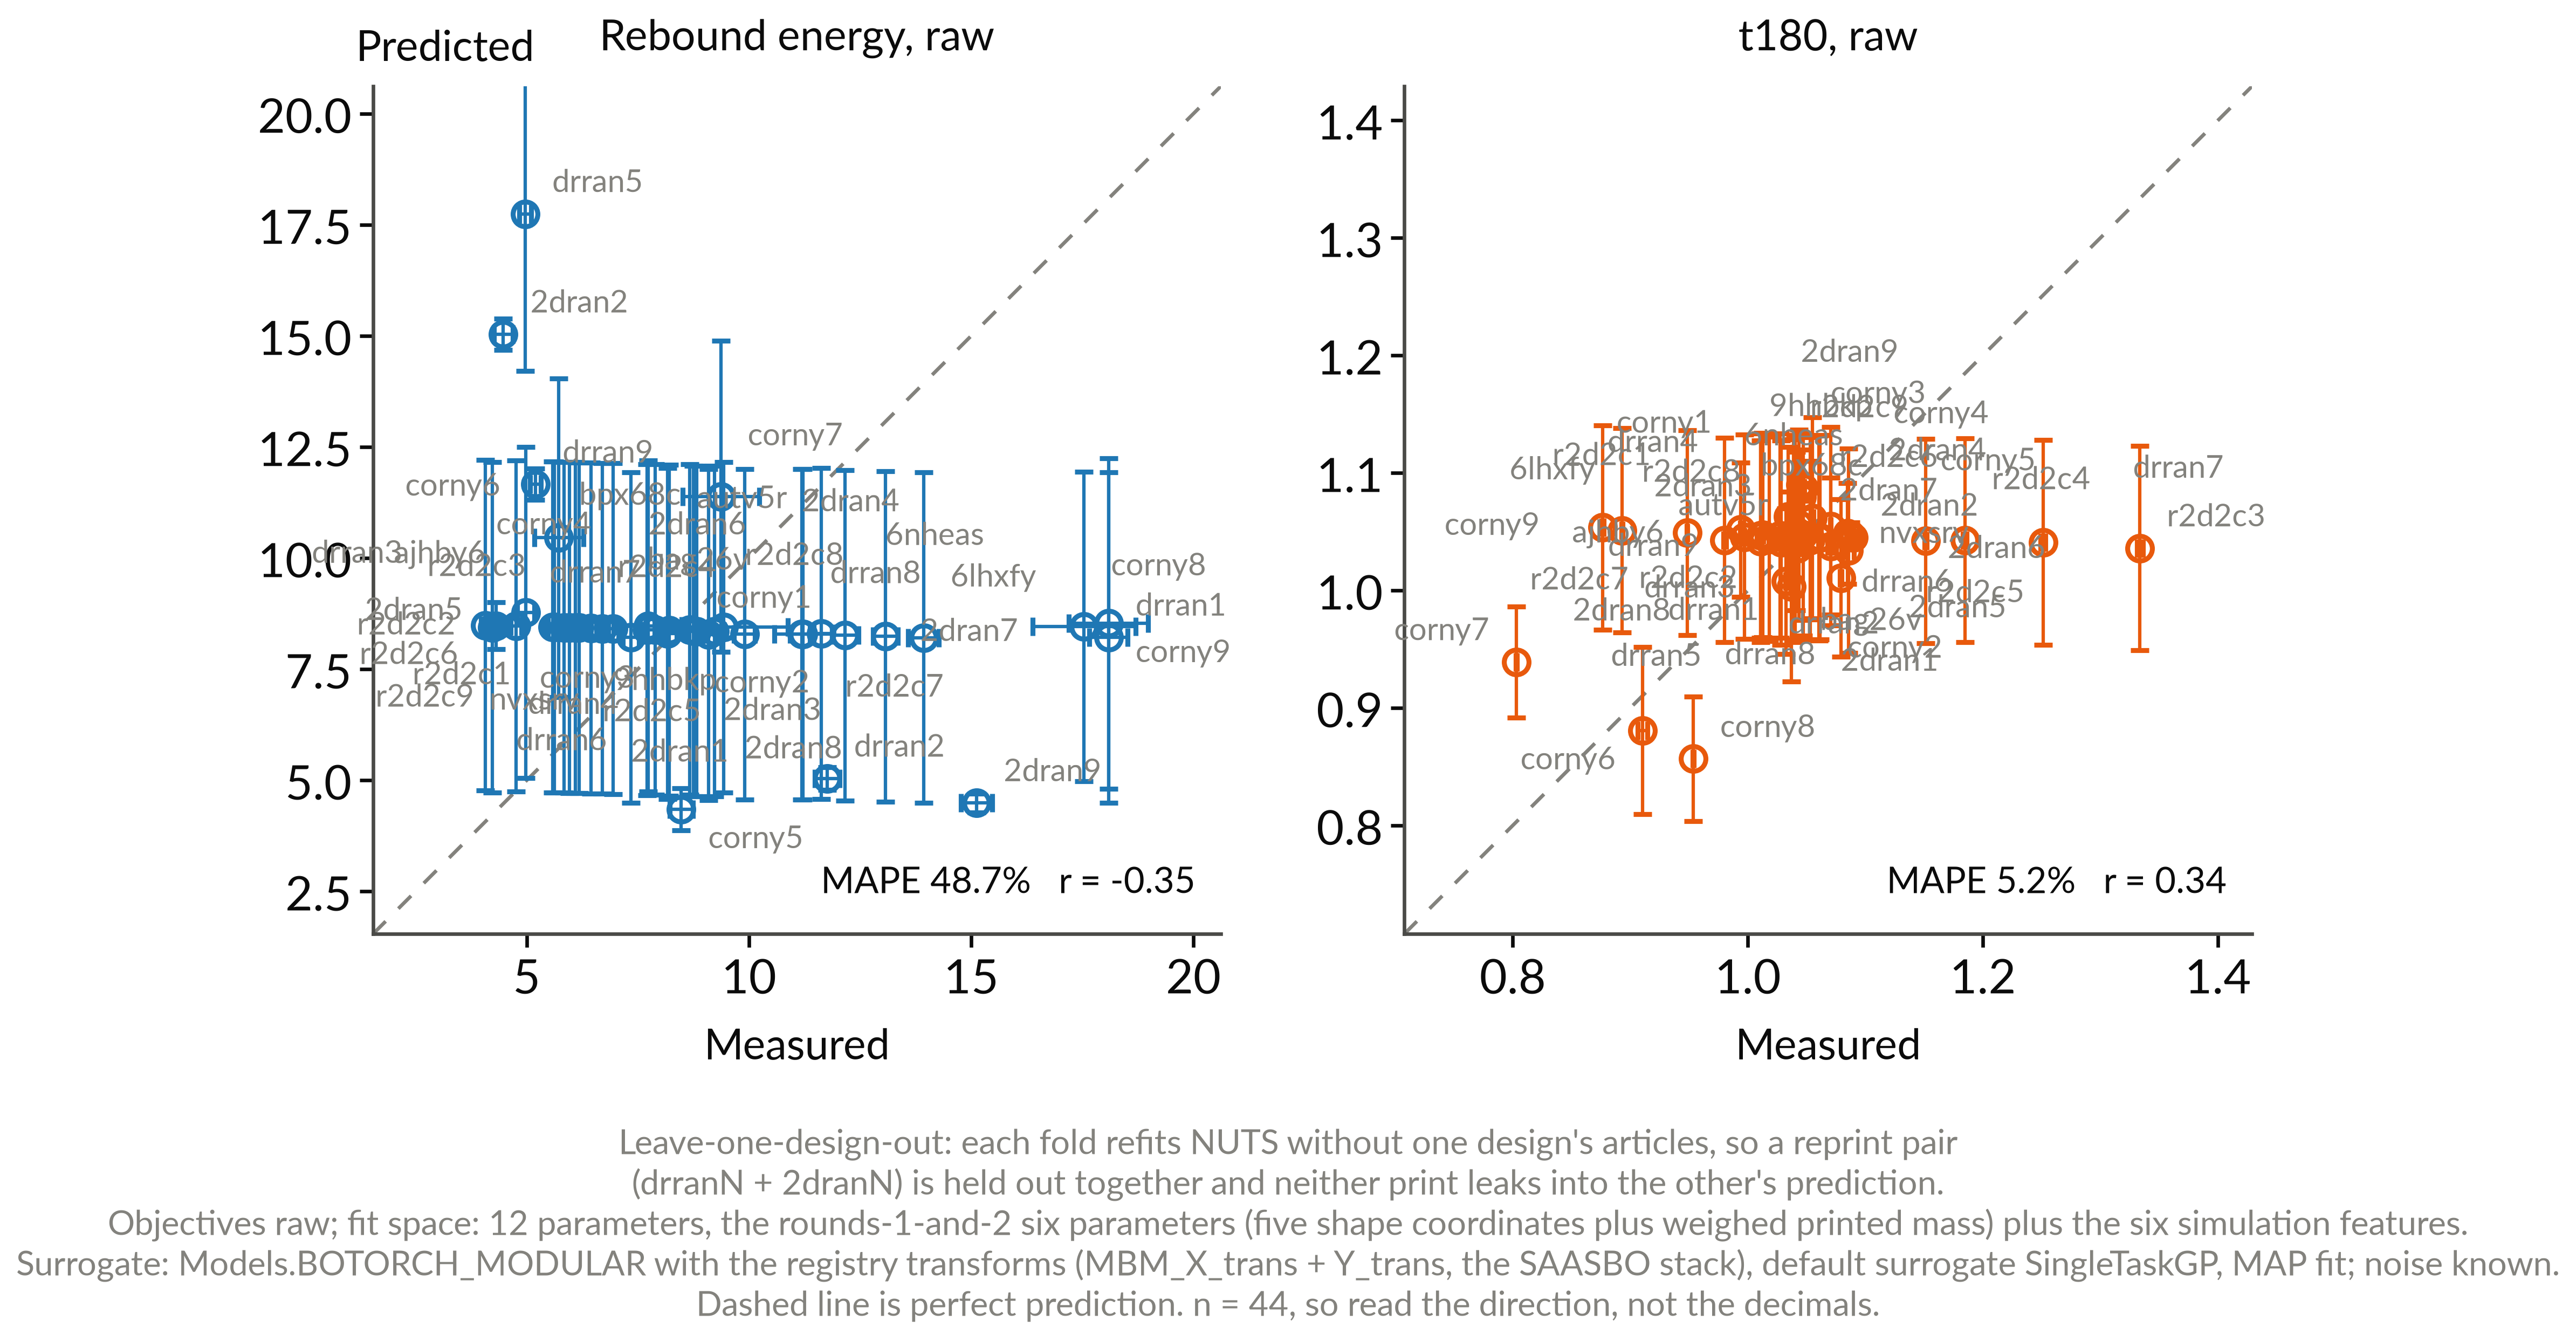

The data file committed next to this chart (first rows):
arm_name, print_id, metric, observed, observed_sem, predicted, predicted_sem
0_0, 6lhxfy, e_reb_mJ, 13.93, 0.3453, 8.212, 3.721
0_0, 6lhxfy, t180, 0.8931, 0.0004135, 1.051, 0.08707
10_0, r2d2c3, e_reb_mJ, 5.592, 0.1382, 8.449, 3.721
10_0, r2d2c3, t180, 1.334, 0.002544, 1.036, 0.08706
11_0, r2d2c4, e_reb_mJ, 6.443, 0.1528, 8.425, 3.721
11_0, r2d2c4, t180, 1.185, 0.001655, 1.043, 0.08664
12_0, r2d2c5, e_reb_mJ, 6.706, 0.1318, 8.417, 3.721
12_0, r2d2c5, t180, 1.152, 0.0008682, 1.042, 0.08707
13_0, r2d2c6, e_reb_mJ, 4.066, 0.0983, 8.49, 3.721
13_0, r2d2c6, t180, 1.055, 0.0009235, 1.062, 0.08562
14_0, r2d2c7, e_reb_mJ, 12.17, 0.3006, 8.262, 3.721
14_0, r2d2c7, t180, 0.9484, 0.0001817, 1.049, 0.08707
15_0, r2d2c8, e_reb_mJ, 7.893, 0.1818, 8.394, 3.721
15_0, r2d2c8, t180, 1.07, 0.002474, 1.038, 0.05815
16_0, r2d2c9, e_reb_mJ, 5.841, 0.1492, 8.442, 3.721
16_0, r2d2c9, t180, 1.053, 0.0007686, 1.043, 0.0676
17_0, drran1, e_reb_mJ, 18.09, 0.4297, 8.215, 3.721
17_0, drran1, t180, 1.033, 0.0003689, 1.008, 0.06205
26_0, 2dran1, e_reb_mJ, 7.344, 0.1781, 8.215, 3.721
26_0, 2dran1, t180, 1.079, 0.0008096, 1.011, 0.06712
18_0, drran2, e_reb_mJ, 11.76, 0.2796, 5.042, 0.2511
18_0, drran2, t180, 1.035, 0.0001443, 1.042, 0.005098
27_0, 2dran2, e_reb_mJ, 4.476, 0.2131, 15.04, 0.3528
27_0, 2dran2, t180, 1.09, 0.00131, 1.045, 0.0006288
19_0, drran3, e_reb_mJ, 4.232, 0.1102, 8.442, 3.721
19_0, drran3, t180, 1.039, 0.0002573, 1.042, 0.08608
28_0, 2dran3, e_reb_mJ, 9.429, 1.442, 8.443, 3.721
28_0, 2dran3, t180, 1.053, 0.0007717, 1.044, 0.08617
1_0, 6nheas, e_reb_mJ, 13.07, 0.2751, 8.237, 3.721
1_0, 6nheas, t180, 0.997, 0.0003192, 1.046, 0.08692
20_0, drran4, e_reb_mJ, 9.096, 0.209, 8.278, 3.721
20_0, drran4, t180, 1.034, 0.0003728, 1.063, 0.05931
29_0, 2dran4, e_reb_mJ, 11.19, 0.2673, 8.287, 3.721
29_0, 2dran4, t180, 1.043, 0.000578, 1.056, 0.08113
21_0, drran5, e_reb_mJ, 4.968, 0.137, 17.75, 3.531
21_0, drran5, t180, 1.037, 0.0005263, 1.003, 0.08079
30_0, 2dran5, e_reb_mJ, 4.977, 0.192, 8.774, 3.721
30_0, 2dran5, t180, 1.06, 0.0003077, 1.045, 0.08706
22_0, drran6, e_reb_mJ, 4.766, 0.1201, 8.472, 3.721
22_0, drran6, t180, 1.047, 0.0008848, 1.047, 0.08589
31_0, 2dran6, e_reb_mJ, 7.738, 0.7489, 8.474, 3.721
31_0, 2dran6, t180, 1.086, 0.004372, 1.034, 0.08694
23_0, drran7, e_reb_mJ, 8.171, 0.2015, 8.301, 3.721
23_0, drran7, t180, 1.251, 0.002149, 1.041, 0.08706
32_0, 2dran7, e_reb_mJ, 11.63, 0.2632, 8.301, 3.721
32_0, 2dran7, t180, 1.029, 0.0003604, 1.041, 0.08706
24_0, drran8, e_reb_mJ, 11.22, 0.6462, 8.288, 3.721
24_0, drran8, t180, 0.9804, 0.001136, 1.043, 0.08691
33_0, 2dran8, e_reb_mJ, 9.901, 0.2326, 8.288, 3.721
33_0, 2dran8, t180, 1.011, 0.0002389, 1.042, 0.08589
25_0, drran9, e_reb_mJ, 5.201, 0.1243, 11.66, 0.3524
25_0, drran9, t180, 1.042, 0.0002099, 1.036, 0.005079
34_0, 2dran9, e_reb_mJ, 15.13, 0.3542, 4.489, 0.2134
34_0, 2dran9, t180, 1.045, 0.0005314, 1.09, 0.001352
2_0, 9hhbkp, e_reb_mJ, 6.947, 0.1475, 8.411, 3.721
2_0, 9hhbkp, t180, 1.018, 0.0001716, 1.044, 0.08693
35_0, corny1, e_reb_mJ, 8.663, 0.2294, 8.391, 3.719
35_0, corny1, t180, 1.046, 0.0006466, 1.079, 0.0405
36_0, corny2, e_reb_mJ, 9.224, 0.2158, 8.357, 3.719
36_0, corny2, t180, 1.085, 0.0006662, 1.049, 0.0431
... 28 more rows
